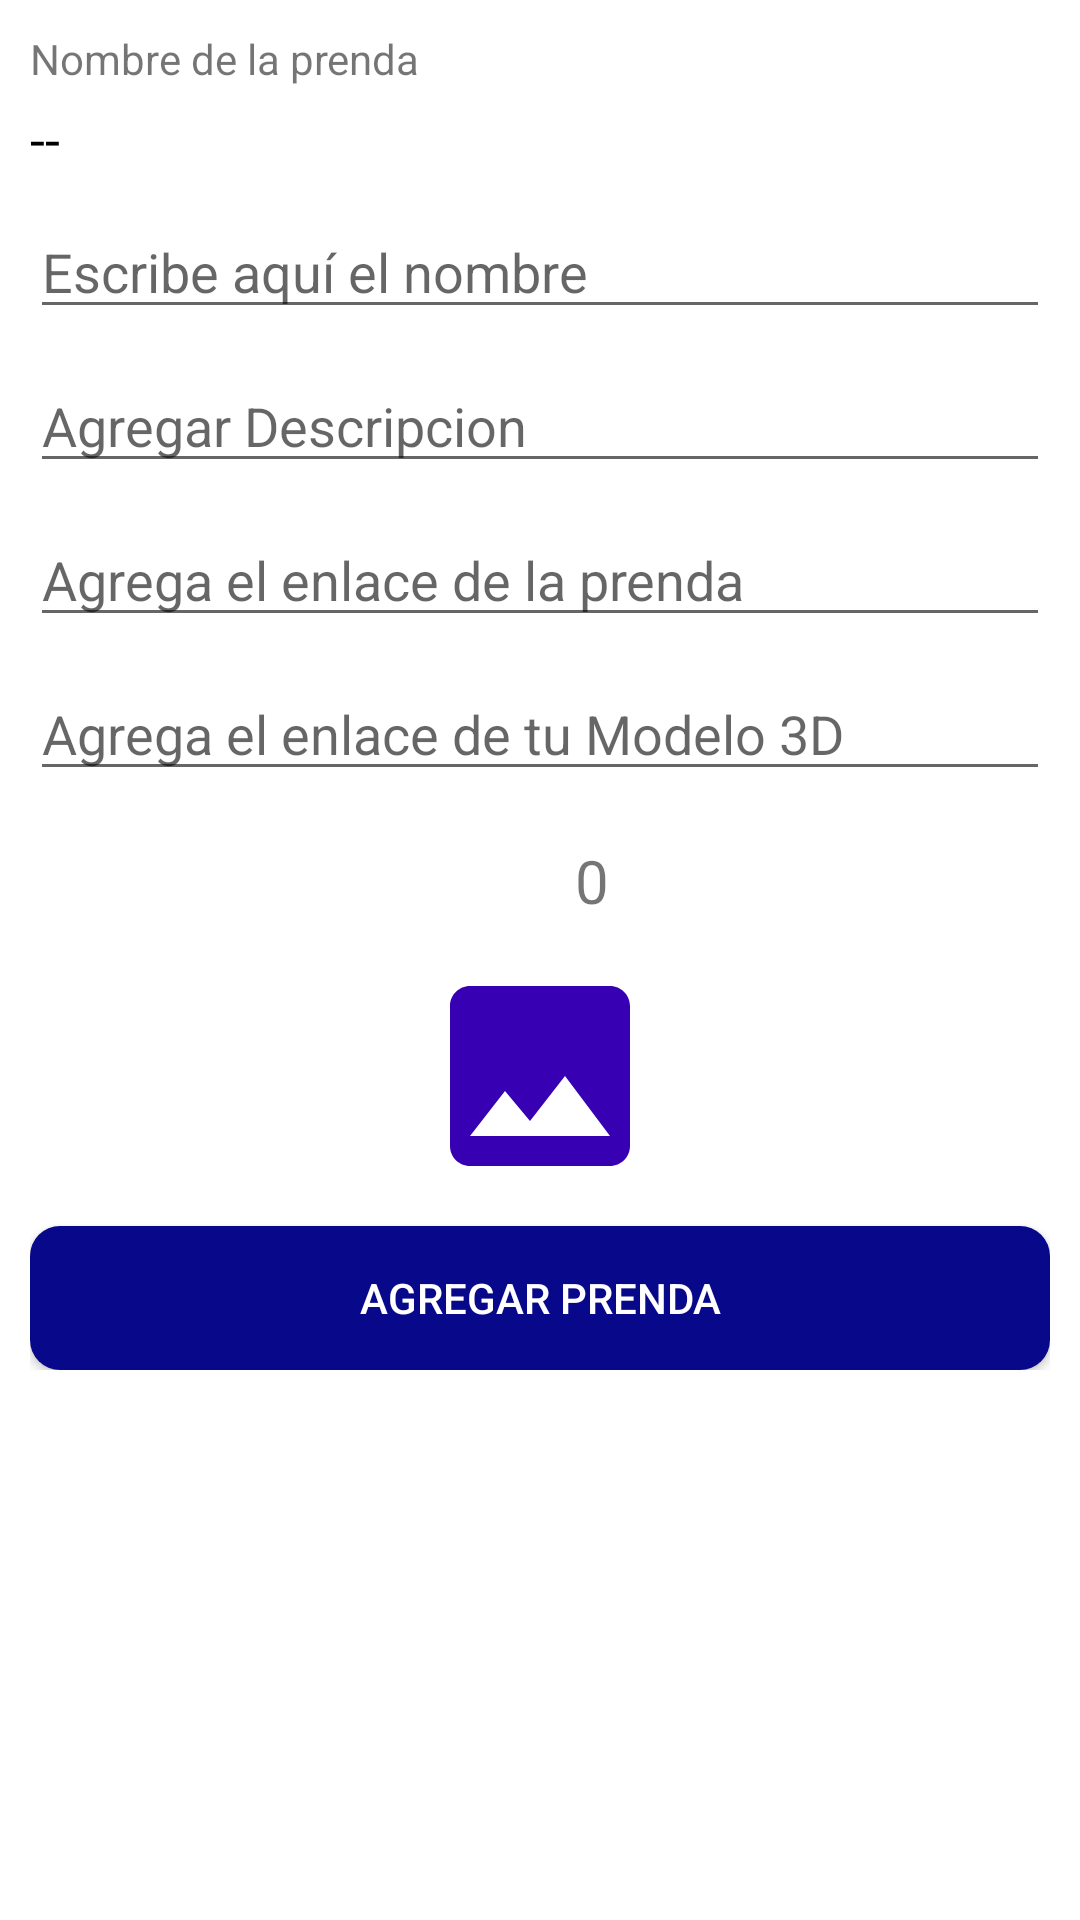

Android layout source for this screen:
<!-- AndroidManifest.xml: application theme AppTheme -->
<!-- res/layout/activity_agregar_invierno.xml -->
<?xml version="1.0" encoding="utf-8"?>
<RelativeLayout
    xmlns:android="http://schemas.android.com/apk/res/android"
    xmlns:app="http://schemas.android.com/apk/res-auto"
    xmlns:tools="http://schemas.android.com/tools"
    android:layout_width="match_parent"
    android:layout_height="match_parent"
    android:background="@color/white"
    tools:context=".CategoriasAdministrador.InviernoA.AgregarInvierno">

    <androidx.appcompat.widget.LinearLayoutCompat
        android:layout_width="match_parent"
        android:layout_height="wrap_content"
        android:orientation="vertical"
        android:padding="10dp">

        <androidx.appcompat.widget.LinearLayoutCompat
            android:layout_width="match_parent"
            android:layout_height="wrap_content"
            android:orientation="vertical">

            
            <TextView
                android:layout_width="wrap_content"
                android:layout_height="wrap_content"
                android:text="@string/NombreTXTInvierno">

            </TextView>

            
            <TextView
                android:id="@+id/idInvierno"
                android:layout_width="match_parent"
                android:layout_height="wrap_content"
                android:layout_marginTop="5dp"
                android:text="@string/idInvierno"
                android:textColor="#000"
                android:textSize="18dp">

            </TextView>

            
            <EditText
                android:id="@+id/NombreInvierno"
                android:layout_width="match_parent"
                android:layout_height="wrap_content"
                android:layout_marginTop="10dp"
                android:hint="@string/NombreInvierno"
                android:inputType="textCapWords|textAutoCorrect">

            </EditText>

            
            <EditText
                android:id="@+id/DescripcionPrendaInv"
                android:layout_width="match_parent"
                android:layout_height="wrap_content"
                android:layout_marginTop="10dp"
                android:hint="@string/DescripcionPrendaInv">

            </EditText>

            
            <EditText
                android:id="@+id/LinkDePrendaInv"
                android:layout_width="match_parent"
                android:layout_height="wrap_content"
                android:layout_marginTop="10dp"
                android:hint="@string/LinkDePrendaInv">

            </EditText>

            
            <EditText
                android:id="@+id/LinkDeModelo3DInv"
                android:layout_width="match_parent"
                android:layout_height="wrap_content"
                android:layout_marginTop="10dp"
                android:hint="@string/LinkDeModelo3DInv">

            </EditText>

            
            <androidx.appcompat.widget.LinearLayoutCompat
                android:layout_width="match_parent"
                android:layout_height="wrap_content"
                android:layout_marginTop="15dp"
                android:gravity="center"
                android:orientation="horizontal">

                
                <androidx.constraintlayout.utils.widget.ImageFilterView
                    android:layout_width="25dp"
                    android:layout_height="30dp"
                    android:src="@drawable/vista_ico">

                </androidx.constraintlayout.utils.widget.ImageFilterView>

                
                <TextView
                    android:id="@+id/VistaInvierno"
                    android:layout_width="wrap_content"
                    android:layout_height="wrap_content"
                    android:layout_marginStart="10dp"
                    android:text="@string/VistaInvierno"
                    android:textSize="20sp">

                </TextView>

            </androidx.appcompat.widget.LinearLayoutCompat>

        </androidx.appcompat.widget.LinearLayoutCompat>

        
        <androidx.appcompat.widget.AppCompatImageView
            android:id="@+id/ImagenPrendaInv"
            android:layout_width="80dp"
            android:layout_height="80dp"
            android:layout_gravity="center"
            android:layout_marginTop="10dp"
            android:src="@drawable/imagen_ico">

        </androidx.appcompat.widget.AppCompatImageView>


        
        <Button
            android:id="@+id/AgregarPrendaInv"
            android:layout_width="match_parent"
            android:layout_height="wrap_content"
            android:layout_marginTop="10dp"
            android:background="@drawable/btn_personalizado"
            android:text="@string/AgregarPrendaInv"
            android:textColor="@color/white">

        </Button>

    </androidx.appcompat.widget.LinearLayoutCompat>

</RelativeLayout>
<!-- resources referenced by this layout -->
<resources>
  <color name="white">#FFFFFFFF</color>
  <!-- drawable btn_personalizado (drawable) -->
  <?xml version="1.0" encoding="utf-8"?>
  <ripple xmlns:android="http://schemas.android.com/apk/res/android" android:color="@color/ColorPrimary">
  
      <item>
          <shape
              android:shape="rectangle">
              <solid
                  android:color="@color/ColorPrimaryDark">
              </solid>
              <corners
                  android:radius="10dp">
  
              </corners>
  
          </shape>
      </item>
  </ripple>
  <!-- drawable imagen_ico (drawable-anydpi) -->
  <vector xmlns:android="http://schemas.android.com/apk/res/android"
      android:width="24dp"
      android:height="24dp"
      android:viewportWidth="24"
      android:viewportHeight="24"
      android:tint="@color/design_default_color_primary_dark">
    <path
        android:fillColor="@android:color/white"
        android:pathData="M21,19V5c0,-1.1 -0.9,-2 -2,-2H5c-1.1,0 -2,0.9 -2,2v14c0,1.1 0.9,2 2,2h14c1.1,0 2,-0.9 2,-2zM8.5,13.5l2.5,3.01L14.5,12l4.5,6H5l3.5,-4.5z"/>
  </vector>
  <string name="AgregarPrendaInv">Agregar Prenda</string>
  <string name="DescripcionPrendaInv">Agregar Descripcion</string>
  <string name="LinkDeModelo3DInv">Agrega el enlace de tu Modelo 3D</string>
  <string name="LinkDePrendaInv">Agrega el enlace de la prenda</string>
  <string name="NombreInvierno">Escribe aquí el nombre</string>
  <string name="NombreTXTInvierno">Nombre de la prenda</string>
  <string name="VistaInvierno">0</string>
  <string name="idInvierno"> -- </string>
  <style name="AppTheme" parent="Theme.AppCompat.Light.DarkActionBar">
          
          <item name="colorPrimary">@color/ColorPrimary</item>
          <item name="colorPrimaryDark">@color/ColorPrimaryDark</item>
          <item name="colorAccent">@color/ColorAccent</item>
      </style>
  <color name="ColorPrimary">#2E2EFE</color>
  <color name="ColorPrimaryDark">#08088A</color>
  <color name="ColorAccent">#E0ECF8</color>
</resources>
